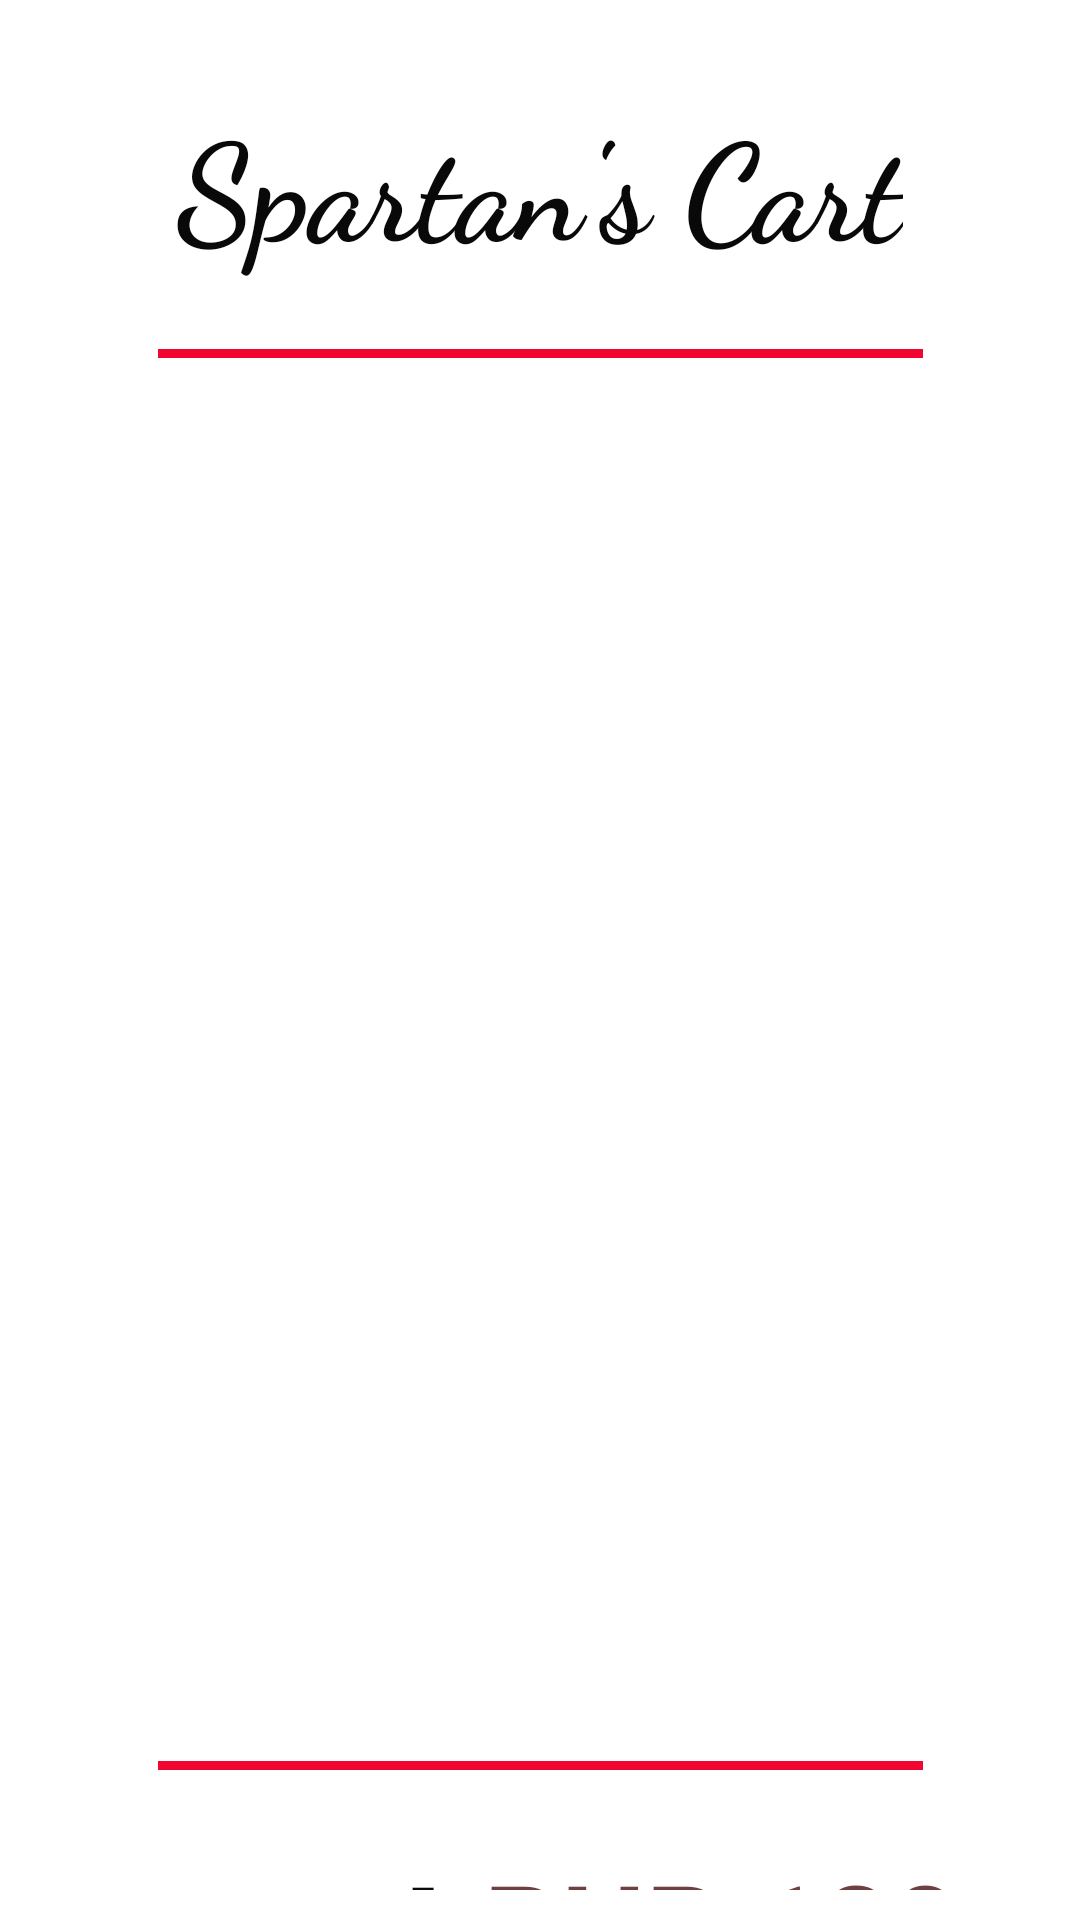

Layout XML and referenced resources for this Android screen:
<!-- AndroidManifest.xml: application theme Theme.FoodSpartan -->
<!-- res/layout/activity_cart.xml -->
<?xml version="1.0" encoding="utf-8"?>
<androidx.constraintlayout.widget.ConstraintLayout xmlns:android="http://schemas.android.com/apk/res/android"
    xmlns:app="http://schemas.android.com/apk/res-auto"
    xmlns:tools="http://schemas.android.com/tools"
    android:layout_width="match_parent"
    android:layout_height="match_parent"
    tools:context=".activity.CartActivity"
    android:padding="10dp">

    <TextView
        android:id="@+id/textView8"
        android:layout_width="wrap_content"
        android:layout_height="wrap_content"
        android:layout_marginTop="20dp"
        android:fontFamily="cursive"
        android:text="Spartan's Cart"
        android:textColor="#090909"
        android:textSize="45sp"
        android:textStyle="bold"
        app:layout_constraintEnd_toEndOf="parent"
        app:layout_constraintStart_toStartOf="parent"
        app:layout_constraintTop_toTopOf="parent" />

    <View
        android:id="@+id/view"
        android:layout_width="0dp"
        android:layout_height="3dp"
        android:layout_marginTop="24dp"
        android:background="#F10531"
        app:layout_constraintEnd_toEndOf="parent"
        app:layout_constraintStart_toStartOf="parent"
        app:layout_constraintTop_toBottomOf="@+id/textView8"
        app:layout_constraintWidth_percent=".75" />

    <androidx.recyclerview.widget.RecyclerView
        android:id="@+id/cart"
        android:layout_width="match_parent"
        android:layout_height="400dp"
        android:layout_marginTop="25dp"
        app:layout_constraintEnd_toEndOf="parent"
        app:layout_constraintHorizontal_bias="0.0"
        app:layout_constraintStart_toStartOf="parent"
        app:layout_constraintTop_toBottomOf="@+id/view" />

    <View
        android:id="@+id/view2"
        android:layout_width="0dp"
        android:layout_height="3dp"
        android:background="#F10531"
        app:layout_constraintBottom_toBottomOf="parent"
        app:layout_constraintEnd_toEndOf="parent"
        app:layout_constraintStart_toStartOf="parent"
        app:layout_constraintTop_toBottomOf="@+id/cart"
        app:layout_constraintVertical_bias="0.517"
        app:layout_constraintWidth_percent=".75" />

    <TextView
        android:id="@+id/textView11"
        android:layout_width="wrap_content"
        android:layout_height="wrap_content"
        android:layout_marginStart="60dp"
        android:layout_marginTop="30dp"
        android:layout_marginBottom="19dp"
        android:fontFamily="serif"
        android:text="Total"
        android:textColor="#0C0B0B"
        android:textSize="30sp"
        android:textStyle="bold"
        app:layout_constraintBottom_toTopOf="@+id/order"
        app:layout_constraintStart_toStartOf="parent"
        app:layout_constraintTop_toBottomOf="@+id/view2"
        app:layout_constraintVertical_bias="0.0" />

    <TextView
        android:id="@+id/textView12"
        android:layout_width="wrap_content"
        android:layout_height="wrap_content"
        android:layout_marginTop="25dp"
        android:layout_marginEnd="30dp"
        android:text="PHP 120"
        android:textColor="#704040"
        android:textSize="40sp"
        android:textStyle="bold"
        app:layout_constraintEnd_toEndOf="parent"
        app:layout_constraintTop_toBottomOf="@+id/view2" />

    <Button
        android:id="@+id/order"
        android:layout_width="250dp"
        android:layout_height="73dp"
        android:layout_marginTop="15dp"
        android:layout_marginBottom="16dp"
        android:backgroundTint="#BD2828"
        android:fontFamily="sans-serif-medium"
        android:text="ORDER"
        android:textColor="#FDFDFD"
        android:textSize="24sp"
        app:layout_constraintBottom_toBottomOf="parent"
        app:layout_constraintEnd_toEndOf="parent"
        app:layout_constraintHorizontal_bias="0.498"
        app:layout_constraintStart_toStartOf="parent"
        app:layout_constraintTop_toBottomOf="@+id/textView12"
        app:layout_constraintVertical_bias="1.0" />


</androidx.constraintlayout.widget.ConstraintLayout>
<!-- resources referenced by this layout -->
<resources>
  <style name="Theme.FoodSpartan" parent="Theme.MaterialComponents.DayNight.NoActionBar">
          
          <item name="colorPrimary">#FFBD1919</item>
          <item name="colorPrimaryVariant">#03100F0F</item>
          <item name="colorOnPrimary">@color/white</item>
          
          <item name="colorSecondary">@color/black</item>
          <item name="colorSecondaryVariant">@color/black</item>
          <item name="colorOnSecondary">@color/black</item>
          
          <item name="android:statusBarColor">?attr/colorPrimaryVariant</item>
          
      </style>
  <color name="white">#FFFFFFFF</color>
  <color name="black">#FF000000</color>
</resources>
